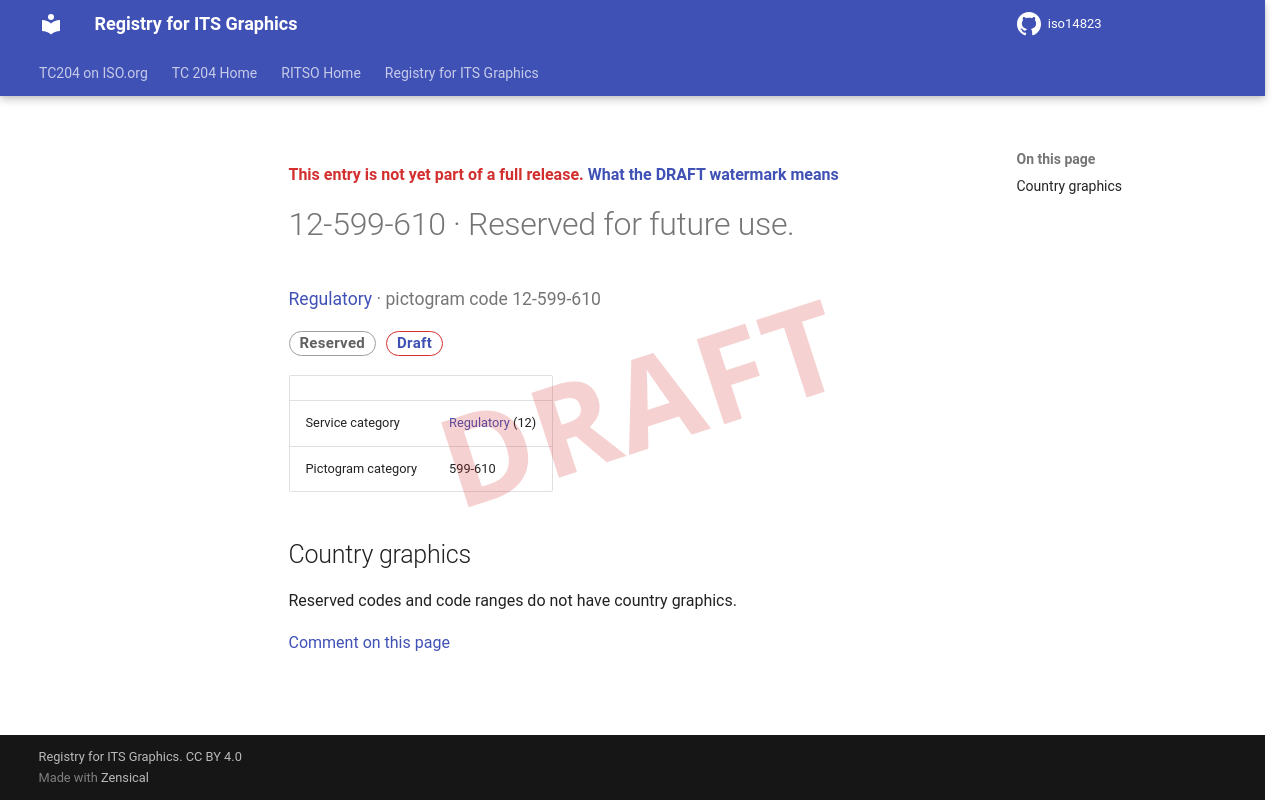

repository: k-vaughn/iso14823 · page: v0.1.0-alpha.1/signs/12-599-610/index.html · generator: mkdocs

<div class="draft4-watermark" aria-hidden="true"></div>

<p class="draft-note">This entry is not yet part of a full release. <a href="../#draft-watermark">What the DRAFT watermark means</a></p>

# 12-599-610 · Reserved for future use.

<p class="sign-kicker"><a href="../categories/12/">Regulatory</a> · pictogram code 12-599-610</p>
<p class="sign-chips"><span class="chip chip-reserved">Reserved</span> <a class="chip chip-draft" href="../#draft-watermark">Draft</a></p>
| | |
| --- | --- |
| Service category | <a href="../categories/12/">Regulatory</a> (12) |
| Pictogram category | 599-610 |

## Country graphics

<p>Reserved codes and code ranges do not have country graphics.</p>

[Comment on this page](https://github.com/k-vaughn/iso14823/issues/new?template=page-feedback.yml&title=%5BPage+feedback%5D+12-599-610+%C2%B7+Reserved+for+future+use.&page-title=12-599-610+%C2%B7+Reserved+for+future+use.&page-path=signs%2F12-599-610.md)
